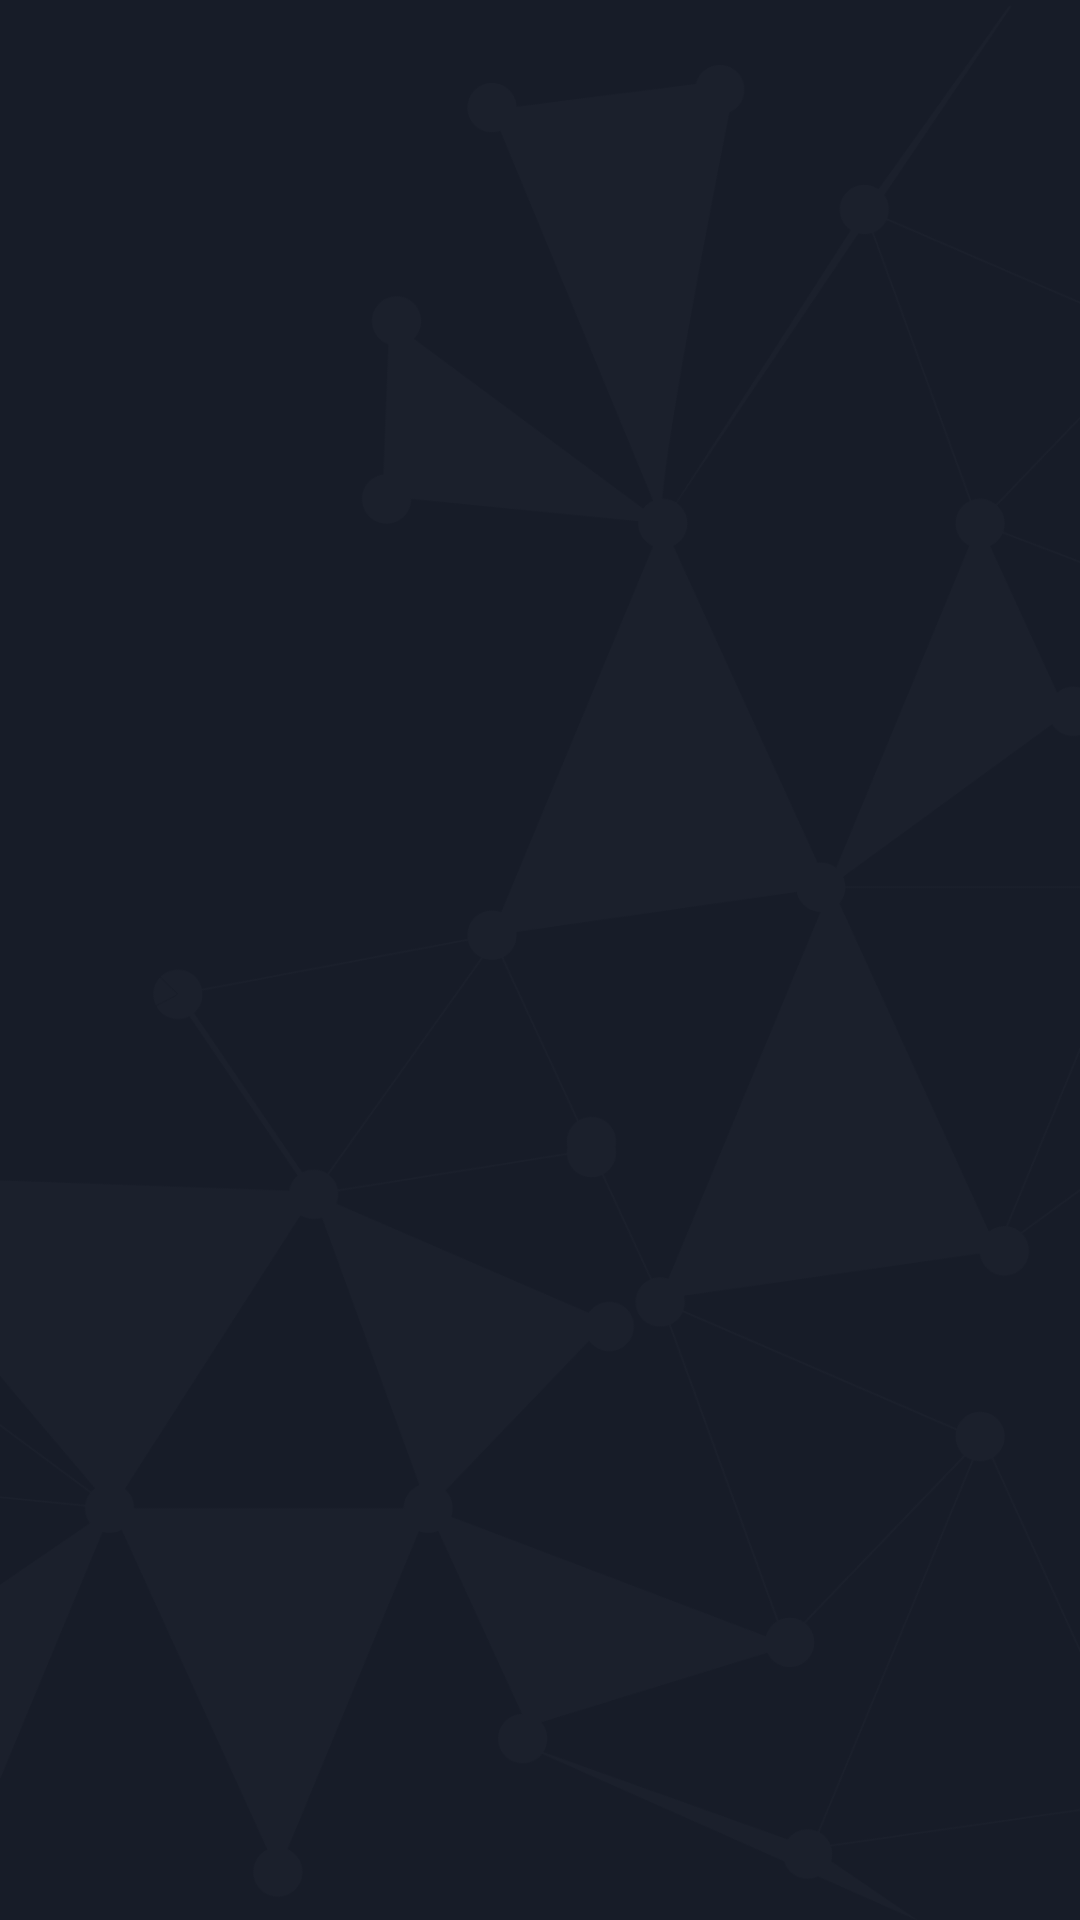

Reconstruct the res/layout file that produces this screen, plus the resources it refers to.
<!-- AndroidManifest.xml: application theme AppTheme -->
<!-- res/layout/activity_main.xml -->
<LinearLayout xmlns:android="http://schemas.android.com/apk/res/android"
              xmlns:tools="http://schemas.android.com/tools"
              android:layout_width="match_parent"
              android:layout_height="match_parent"
              android:background="@drawable/background"
              android:orientation="vertical"
              android:padding="@dimen/marginButton"
              tools:context=".MainActivity">
    <TextView android:layout_width="match_parent"
              android:layout_height="wrap_content"
              android:gravity="center"
              android:text="@string/judul"
              android:padding="@dimen/margin"
              android:id="@+id/titleApp"
              android:visibility="invisible"
              android:textColor="@android:color/white"
              android:textSize="@dimen/textExtraLarge"/>
    <LinearLayout android:layout_width="400dp"
                  android:orientation="vertical"
                  android:layout_gravity="center"
                  android:id="@+id/menuApp"
                  android:layout_marginTop="@dimen/marginMedium"
                  android:layout_height="match_parent">
        <Button android:layout_width="match_parent"
                android:layout_height="wrap_content"
                android:text="@string/mulai"
                android:visibility="invisible"
                android:id="@+id/btn_start"
                style="@style/CustomButton"/>
    </LinearLayout>

</LinearLayout>
<!-- resources referenced by this layout -->
<resources>
  <dimen name="margin">10dp</dimen>
  <dimen name="marginButton">20dp</dimen>
  <dimen name="marginMedium">30dp</dimen>
  <dimen name="textExtraLarge">38sp</dimen>
  <!-- drawable background: png bitmap (drawable-xhdpi, 53745 bytes) -->
  <string name="judul">LOKASI SEKOLAH ISLAM</string>
  <string name="mulai">Mulai</string>
  <style name="CustomButton" parent="AppTheme">
          <item name="android:background">@drawable/custom_button</item>
          <item name="android:layout_marginRight">@dimen/marginMedium</item>
          <item name="android:layout_marginLeft">@dimen/marginMedium</item>
          <item name="android:textSize">@dimen/textMedium</item>
          <item name="android:textColor">@android:color/white</item>
          <item name="android:layout_marginBottom">@dimen/marginButton</item>
          <item name="android:gravity">center</item>
      </style>
  <style name="AppTheme" parent="Theme.AppCompat.Light.NoActionBar">
          
      </style>
  <!-- drawable custom_button: vector/xml drawable (drawable, 2552 chars, omitted) -->
  <dimen name="textMedium">20sp</dimen>
</resources>
